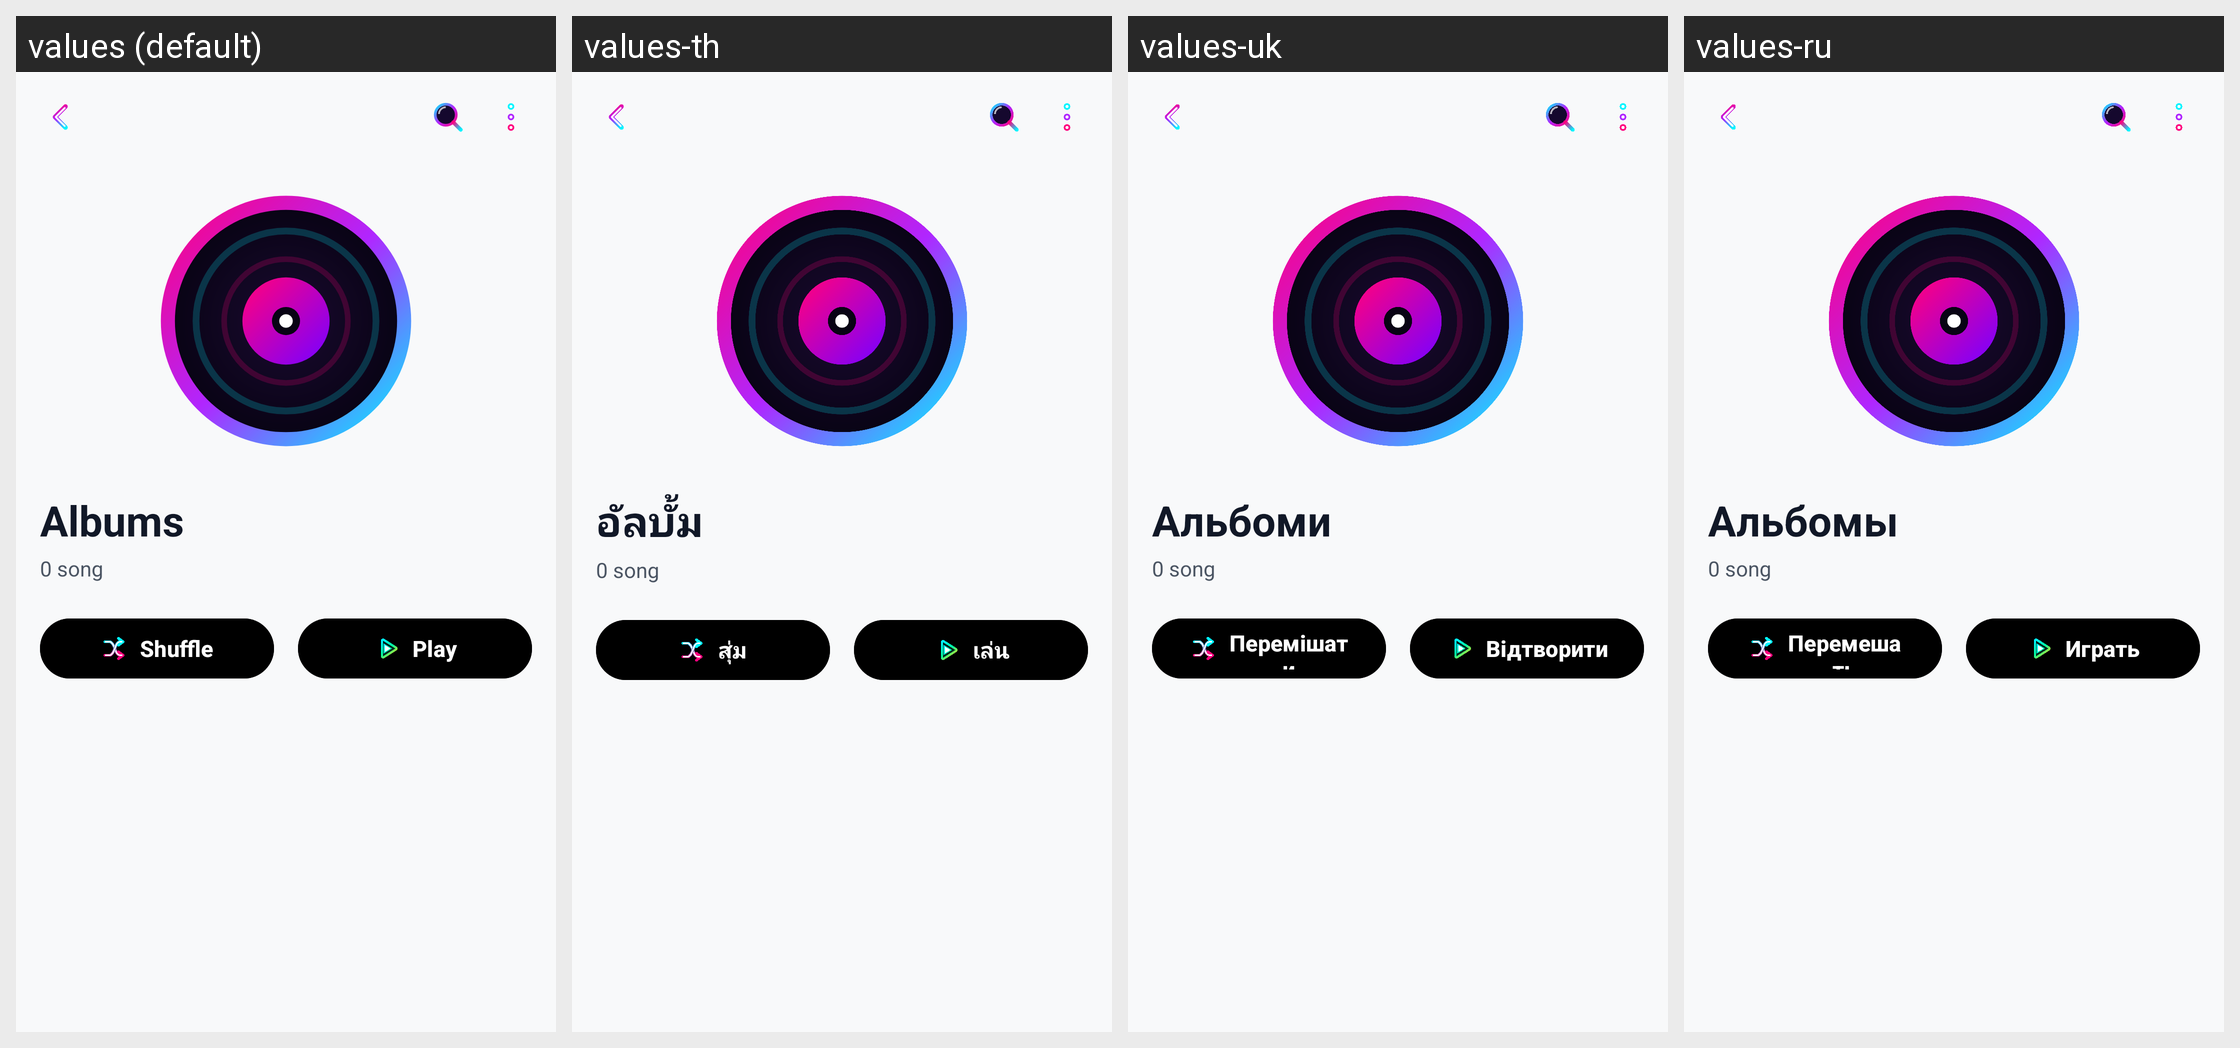

The Android screen above is rendered under several locales of the same app. Produce the string resources it draws, with the default and per-locale values.
Android screen res/layout/fragment_album_songs.xml rendered under 4 locales, left to right: values (default), values-th, values-uk, values-ru. Device: Nexus 5 (rendered at 1080×1920; each locale shown at half size, 540×960, under a caption strip naming it); theme Theme.MusicPlayerApp.
Other locales in the repository, not shown: values-ar, values-bn, values-cs, values-de, values-es, values-fa, values-fr, values-hi, values-id, values-it, values-ja, values-ko, values-ms, values-pl, values-pt, values-sv, values-tr, values-vi, values-zh-rCN, values-zh-rTW.
Strings drawn on this screen, with the default value and each locale's value (text and hints the layout hard-codes, and strings that could not be matched under every locale, appear in the picture but are not listed):

tab_albums
  values: Albums
  values-th: อัลบั้ม
  values-uk: Альбоми
  values-ru: Альбомы

btn_shuffle
  values: Shuffle
  values-th: สุ่ม
  values-uk: Перемішати
  values-ru: Перемешать

btn_play
  values: Play
  values-th: เล่น
  values-uk: Відтворити
  values-ru: Играть
